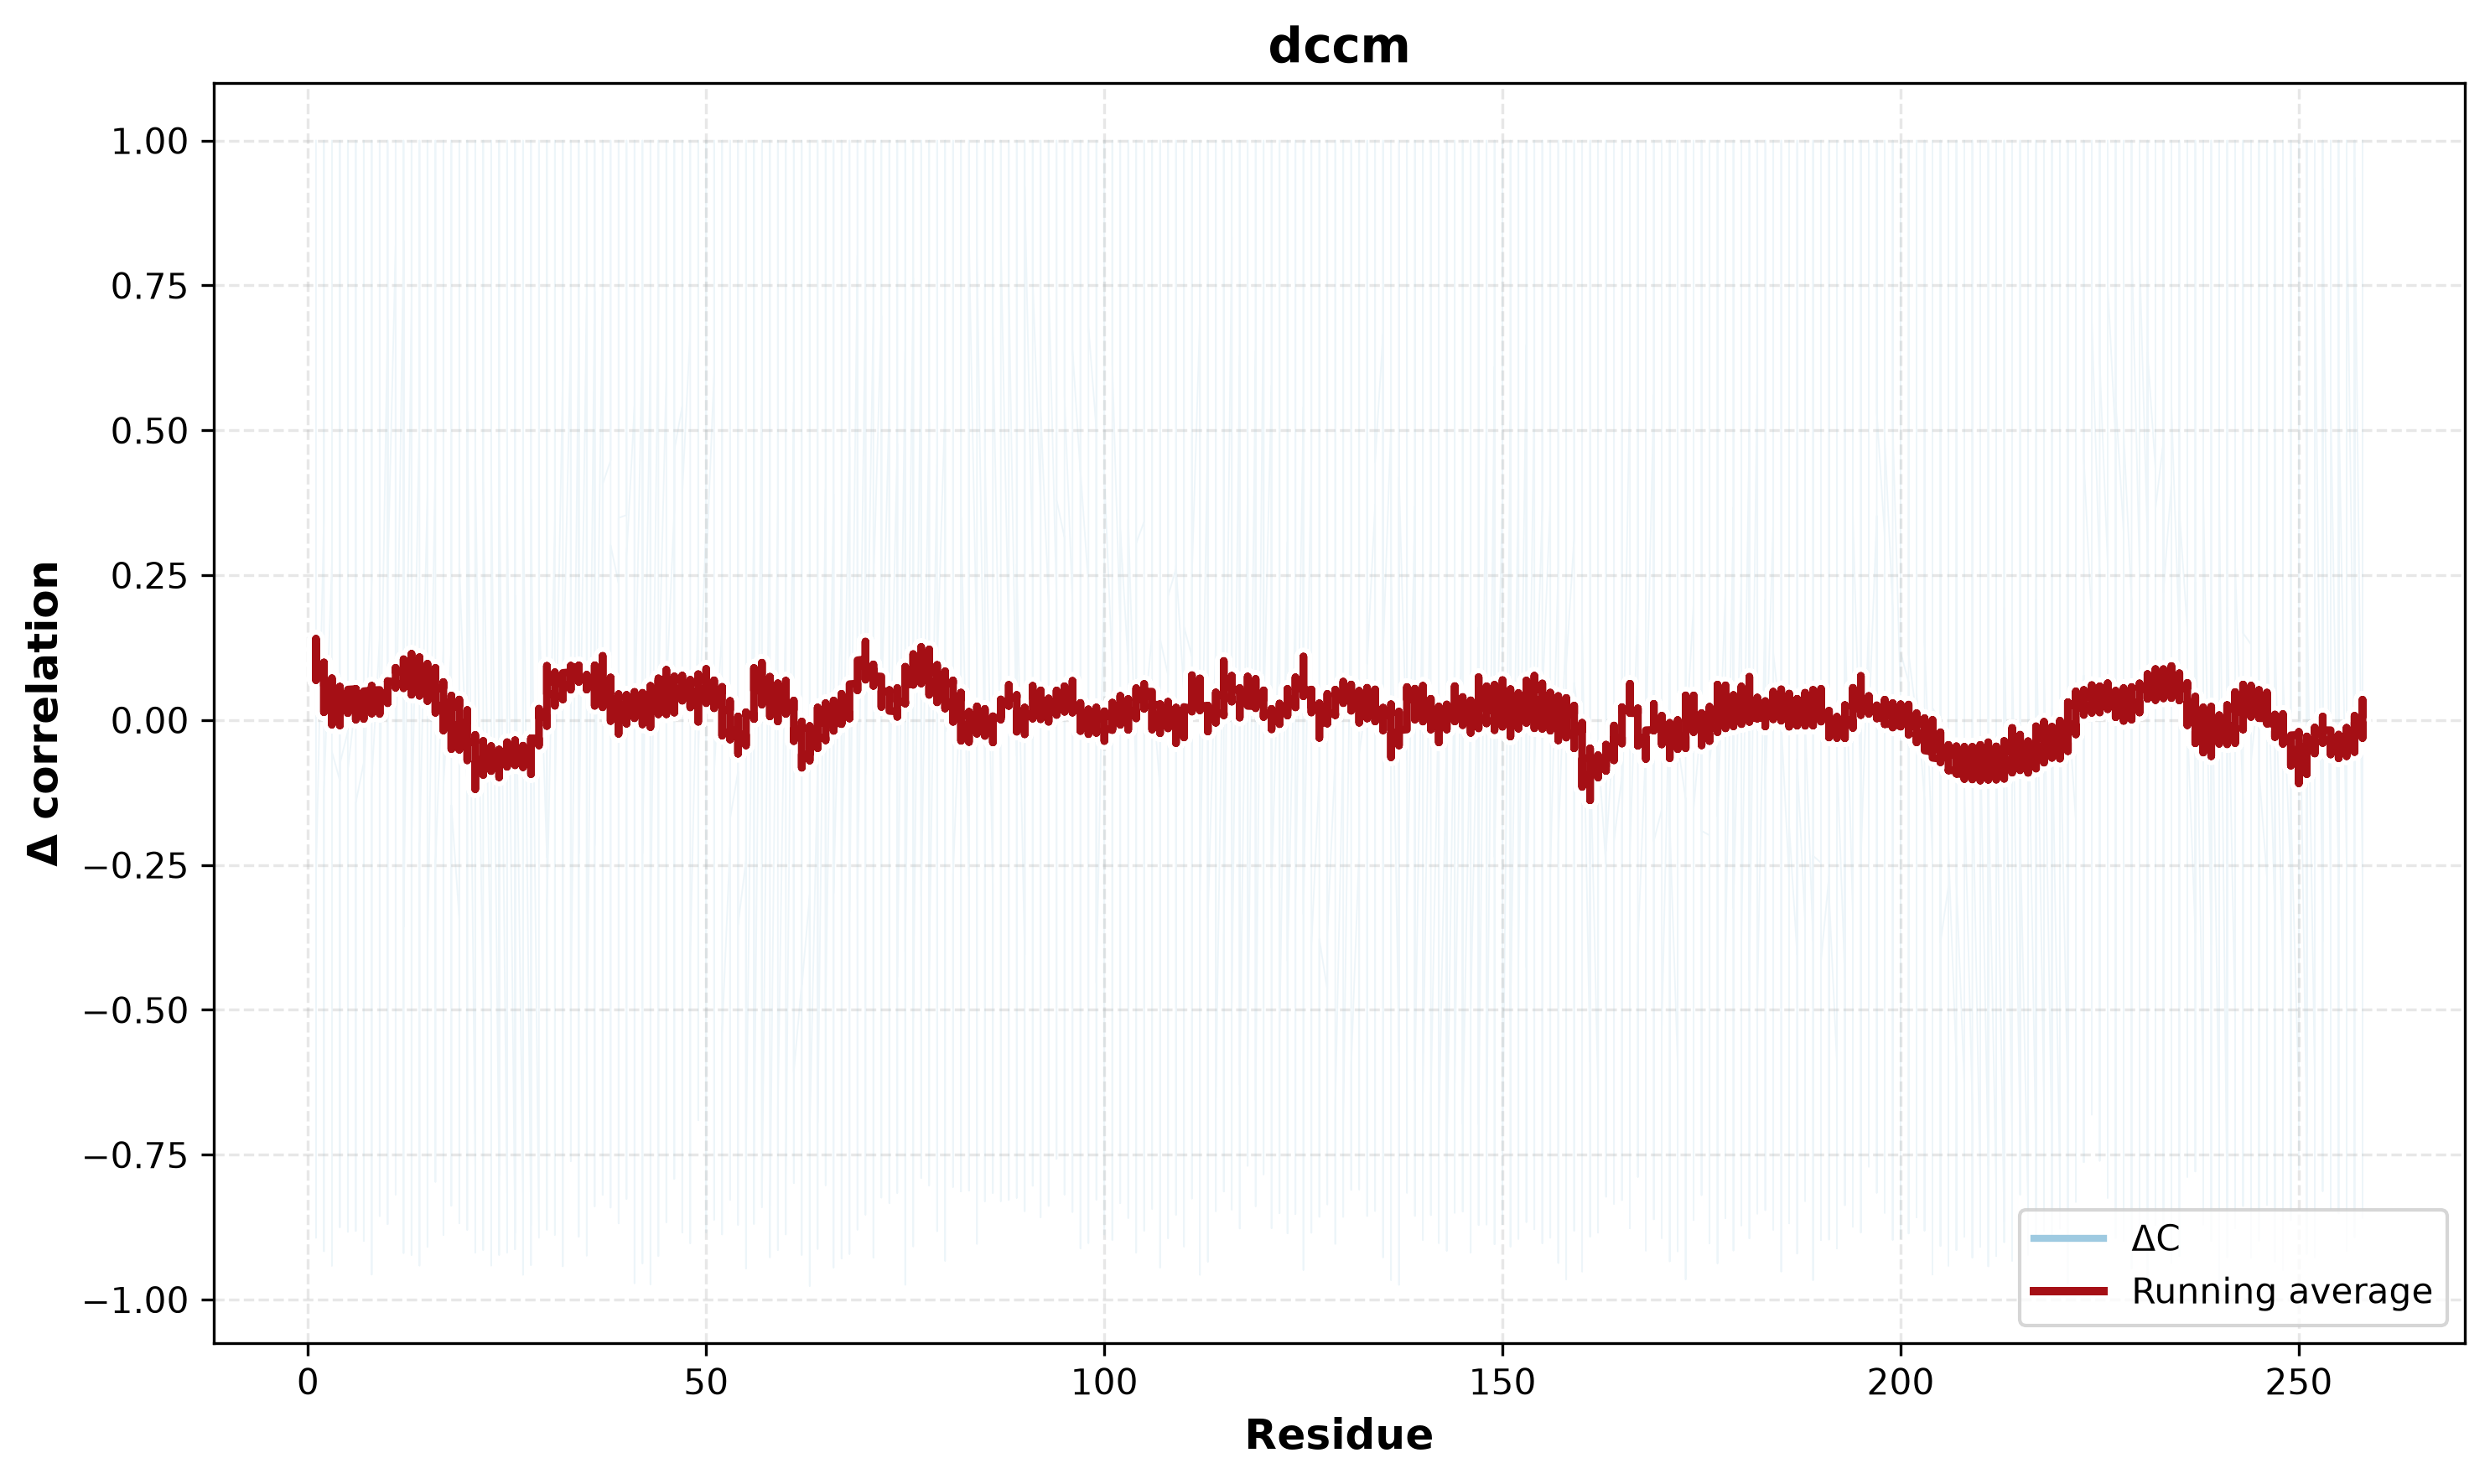

Data behind this chart, as committed beside it:
residue_i, residue_j, correlation
1, 1, 1.0
1, 2, 0.3507
1, 3, 0.2692
1, 4, -0.1047
1, 5, -0.0198
1, 6, 0.0355
1, 7, -0.0734
1, 8, 0.2411
1, 9, 0.1419
1, 10, 0.6904
1, 11, 0.8194
1, 12, 0.8272
1, 13, 0.7226
1, 14, 0.5282
1, 15, 0.3954
1, 16, 0.4599
1, 17, 0.1234
1, 18, 0.1267
1, 19, -0.3426
1, 20, -0.1165
1, 21, -0.7663
1, 22, -0.5163
1, 23, -0.5171
1, 24, -0.7859
1, 25, -0.8163
1, 26, -0.8851
1, 27, -0.8225
1, 28, -0.8718
1, 29, -0.8933
1, 30, -0.2362
1, 31, 0.3431
1, 32, 0.5969
1, 33, 0.6646
1, 34, 0.6771
1, 35, 0.7308
1, 36, 0.7393
1, 37, 0.7423
1, 38, 0.4482
1, 39, 0.2358
1, 40, 0.3538
1, 41, 0.5422
1, 42, 0.6731
1, 43, 0.6321
1, 44, 0.713
1, 45, 0.5953
1, 46, 0.3631
1, 47, 0.542
1, 48, 0.6733
1, 49, 0.1997
1, 50, 0.3422
1, 51, 0.5989
1, 52, 0.1597
1, 53, -0.2145
1, 54, -0.089
1, 55, -0.2422
1, 56, 0.3597
1, 57, 0.5723
1, 58, 0.399
1, 59, 0.3831
1, 60, 0.2051
... 66,504 more rows
